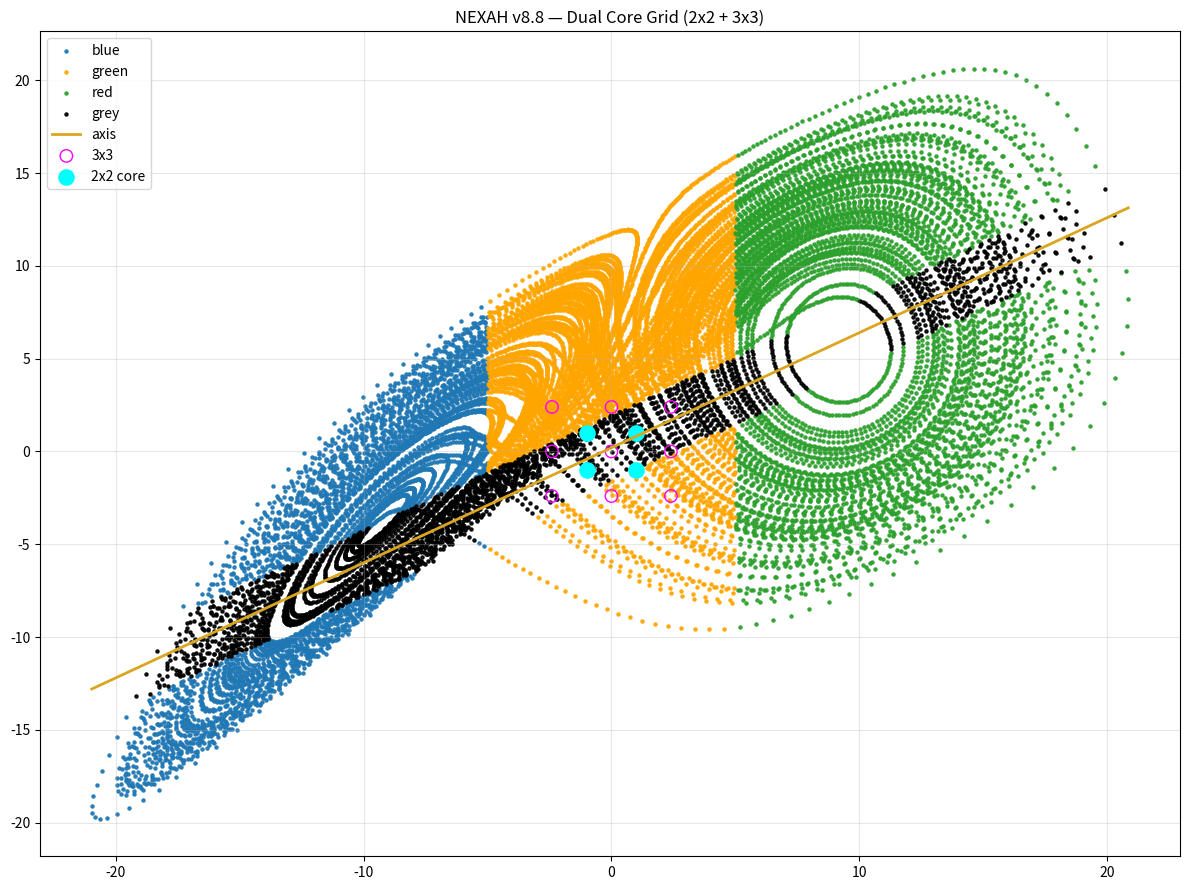

Recreate this plot in Python.
import numpy as np
import matplotlib.pyplot as plt

# ============================================================
# NEXAH v8.8 — Dual Core Grid (2x2) + 3x3 Field
# ============================================================

SIGMA = 10.0
RHO = 28.0
BETA = 8.0 / 3.0

DT = 0.005
STEPS = 22000
SKIP = 2000

# axis
M = 0.62
B0 = 0.20
CHANNEL_WIDTH = 1.5

LEFT_X = -5
RIGHT_X = 5

# -----------------------------
# GRID SYSTEMS
# -----------------------------

# 3x3 (field stabilizer)
GRID3_X = np.linspace(-2.4, 2.4, 3)
GRID3_Y = np.linspace(-2.4, 2.4, 3)

# 2x2 (core kernel)
GRID2_X = np.linspace(-1.0, 1.0, 2)
GRID2_Y = np.linspace(-1.0, 1.0, 2)

GRID3 = np.array([(x, y) for x in GRID3_X for y in GRID3_Y])
GRID2 = np.array([(x, y) for x in GRID2_X for y in GRID2_Y])

# strengths
GRID3_GAIN = 0.03
GRID2_GAIN = 0.08   # much stronger
GRID_RADIUS = 1.2

# elastic
ELASTIC_BASE = 0.008
ELASTIC_GAIN = 0.02

np.random.seed(8)

# ============================================================
# LORENZ
# ============================================================
def lorenz_step(x, y, z):
    dx = SIGMA * (y - x)
    dy = x * (RHO - z) - y
    dz = x * y - BETA * z
    return x + DT * dx, y + DT * dy, z + DT * dz


def project(x, y, z):
    xp = 0.92 * x + 0.18 * y
    yp = 0.55 * y - 0.78 * z + 22
    return xp, yp


# ============================================================
# GEOMETRY
# ============================================================
def axis_y(x):
    return M * x + B0


def dist_axis(x, y):
    return (y - (M * x + B0)) / np.sqrt(1 + M**2)


def closest_axis(x, y):
    a = -M
    b = 1
    c = -B0
    t = (a*x + b*y + c) / (a*a + b*b)
    return x - a*t, y - b*t


def nearest(pt, grid):
    d = np.sum((grid - pt)**2, axis=1)
    i = np.argmin(d)
    return grid[i], np.sqrt(d[i])


# ============================================================
# FORCES
# ============================================================
def elastic_force(x, y):
    xa, ya = closest_axis(x, y)
    d = dist_axis(x, y)
    k = ELASTIC_BASE + ELASTIC_GAIN * abs(d)
    return k * (xa - x), k * (ya - y)


def grid_force(x, y):
    fx, fy = 0, 0

    # 3x3 (soft field)
    g3, d3 = nearest((x, y), GRID3)
    if d3 < GRID_RADIUS:
        w = GRID3_GAIN * (1 - d3/GRID_RADIUS)
        fx += w * (g3[0] - x)
        fy += w * (g3[1] - y)

    # 2x2 (core lock)
    g2, d2 = nearest((x, y), GRID2)
    if d2 < GRID_RADIUS:
        w = GRID2_GAIN * (1 - d2/GRID_RADIUS)
        fx += w * (g2[0] - x)
        fy += w * (g2[1] - y)

    return fx, fy


# ============================================================
# CLASSIFY
# ============================================================
def region(x, y):
    d = dist_axis(x, y)

    if abs(d) < CHANNEL_WIDTH:
        return "grey"
    if x < LEFT_X:
        return "blue"
    if x > RIGHT_X:
        return "red"
    return "green"


# ============================================================
# SIM
# ============================================================
def simulate():
    x, y, z = 0.1, 1.0, 1.05

    pts = []

    for _ in range(STEPS):
        x, y, z = lorenz_step(x, y, z)
        pts.append((x, y, z))

    pts = pts[SKIP:]

    xp, yp = [], []

    for x, y, z in pts:
        px, py = project(x, y, z)

        fx1, fy1 = elastic_force(px, py)
        fx2, fy2 = grid_force(px, py)

        px += fx1 + fx2
        py += fy1 + fy2

        xp.append(px)
        yp.append(py)

    xp = np.array(xp)
    yp = np.array(yp)

    labels = np.array([region(xp[i], yp[i]) for i in range(len(xp))])

    return xp, yp, labels


# ============================================================
# PLOT
# ============================================================
def plot(xp, yp, labels):
    fig, ax = plt.subplots(figsize=(12, 9))

    for name, col in [("blue","tab:blue"),("green","orange"),
                      ("red","tab:green"),("grey","black")]:
        m = labels == name
        ax.scatter(xp[m], yp[m], s=5, c=col, label=name, alpha=0.9)

    # axis
    xx = np.linspace(min(xp), max(xp), 400)
    ax.plot(xx, axis_y(xx), color="goldenrod", lw=2, label="axis")

    # grids
    ax.scatter(GRID3[:,0], GRID3[:,1], s=80,
               facecolors="none", edgecolors="magenta", label="3x3")

    ax.scatter(GRID2[:,0], GRID2[:,1], s=120,
               c="cyan", label="2x2 core")

    ax.set_title("NEXAH v8.8 — Dual Core Grid (2x2 + 3x3)")
    ax.grid(True, alpha=0.3)
    ax.legend()
    plt.tight_layout()
    plt.show()


# ============================================================
# MAIN
# ============================================================
def main():
    xp, yp, labels = simulate()

    total = len(labels)
    print("\n=== NEXAH v8.8 Summary ===")
    for k in ["blue","green","red","grey"]:
        c = np.sum(labels == k)
        print(f"{k}: {c} ({c/total:.3f})")

    plot(xp, yp, labels)


if __name__ == "__main__":
    main()
